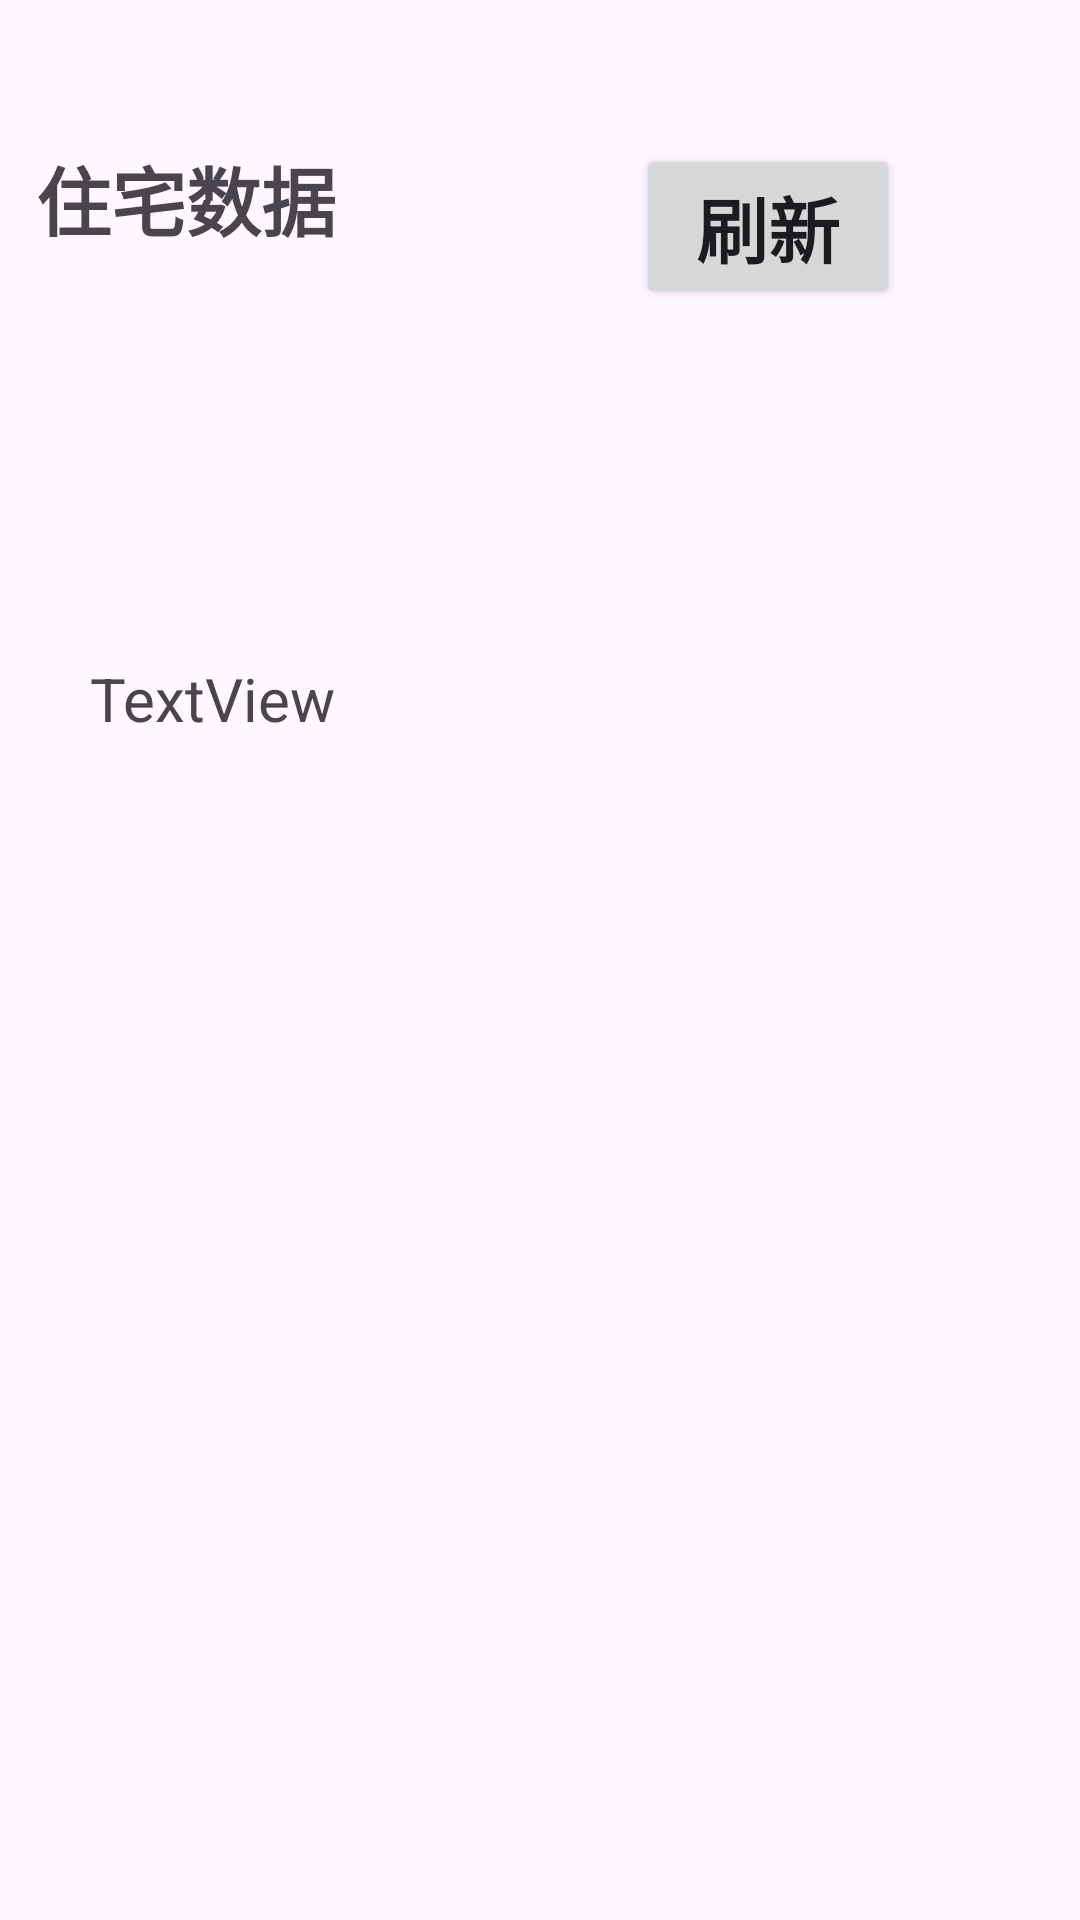

Here is an Android app screen rendered from its layout file. Give the layout XML and the strings, colors and styles it references.
<!-- AndroidManifest.xml: application theme Theme.Dibudaoying -->
<!-- res/layout/fragment_home.xml -->
<?xml version="1.0" encoding="utf-8"?>
<FrameLayout xmlns:android="http://schemas.android.com/apk/res/android"
    xmlns:app="http://schemas.android.com/apk/res-auto"
    xmlns:tools="http://schemas.android.com/tools"
    android:layout_width="match_parent"
    android:layout_height="match_parent"
    tools:context=".HomeFragment">

    <androidx.constraintlayout.widget.ConstraintLayout
        android:layout_width="match_parent"
        android:layout_height="match_parent">

        <TextView
            android:id="@+id/textView2"
            android:layout_width="wrap_content"
            android:layout_height="wrap_content"
            android:layout_marginTop="48dp"
            android:layout_marginEnd="248dp"
            android:fontFamily="sans-serif-black"
            android:text="住宅数据"
            android:textSize="25sp"
            app:layout_constraintEnd_toEndOf="parent"
            app:layout_constraintTop_toTopOf="parent" />

        <Button
            android:id="@+id/button_refresh1"
            android:layout_width="wrap_content"
            android:layout_height="wrap_content"
            android:layout_marginTop="48dp"
            android:layout_marginEnd="60dp"
            android:fontFamily="sans-serif-black"
            android:text="刷新"
            android:textSize="24sp"
            android:typeface="sans"
            android:visibility="visible"
            app:layout_constraintEnd_toEndOf="parent"
            app:layout_constraintTop_toTopOf="parent" />

        <TextView
            android:id="@+id/tempvalue"
            android:layout_width="wrap_content"
            android:layout_height="wrap_content"
            android:layout_marginTop="135dp"
            android:layout_marginEnd="248dp"
            android:text="TextView"
            android:textSize="20sp"
            app:layout_constraintEnd_toEndOf="parent"
            app:layout_constraintTop_toBottomOf="@+id/textView2" />


    </androidx.constraintlayout.widget.ConstraintLayout>

</FrameLayout>
<!-- resources referenced by this layout -->
<resources>
  <style name="Theme.Dibudaoying" parent="Base.Theme.Dibudaoying">
              
             <item name="colorPrimary">@color/lavender</item>
             <item name="colorPrimaryVariant">@color/lavender</item>
             <item name="colorOnPrimary">@color/white</item>
             
             <item name="colorSecondary">@color/teal_200</item>
             <item name="colorSecondaryVariant">@color/teal_700</item>
             <item name="colorOnSecondary">@color/black</item>
             
             <item name="android:statusBarColor">?attr/colorPrimaryVariant</item>
      </style>
  <style name="Base.Theme.Dibudaoying" parent="Theme.Material3.DayNight.NoActionBar">
  
      </style>
  <!-- not gathered from this repository: default colours our renderer supplied (Android Studio template values) -->
  <color name="teal_200">#FF03DAC5</color>
  <color name="teal_700">#FF018786</color>
  <color name="black">#FF000000</color>
  <color name="white">#FFFFFFFF</color>
</resources>
